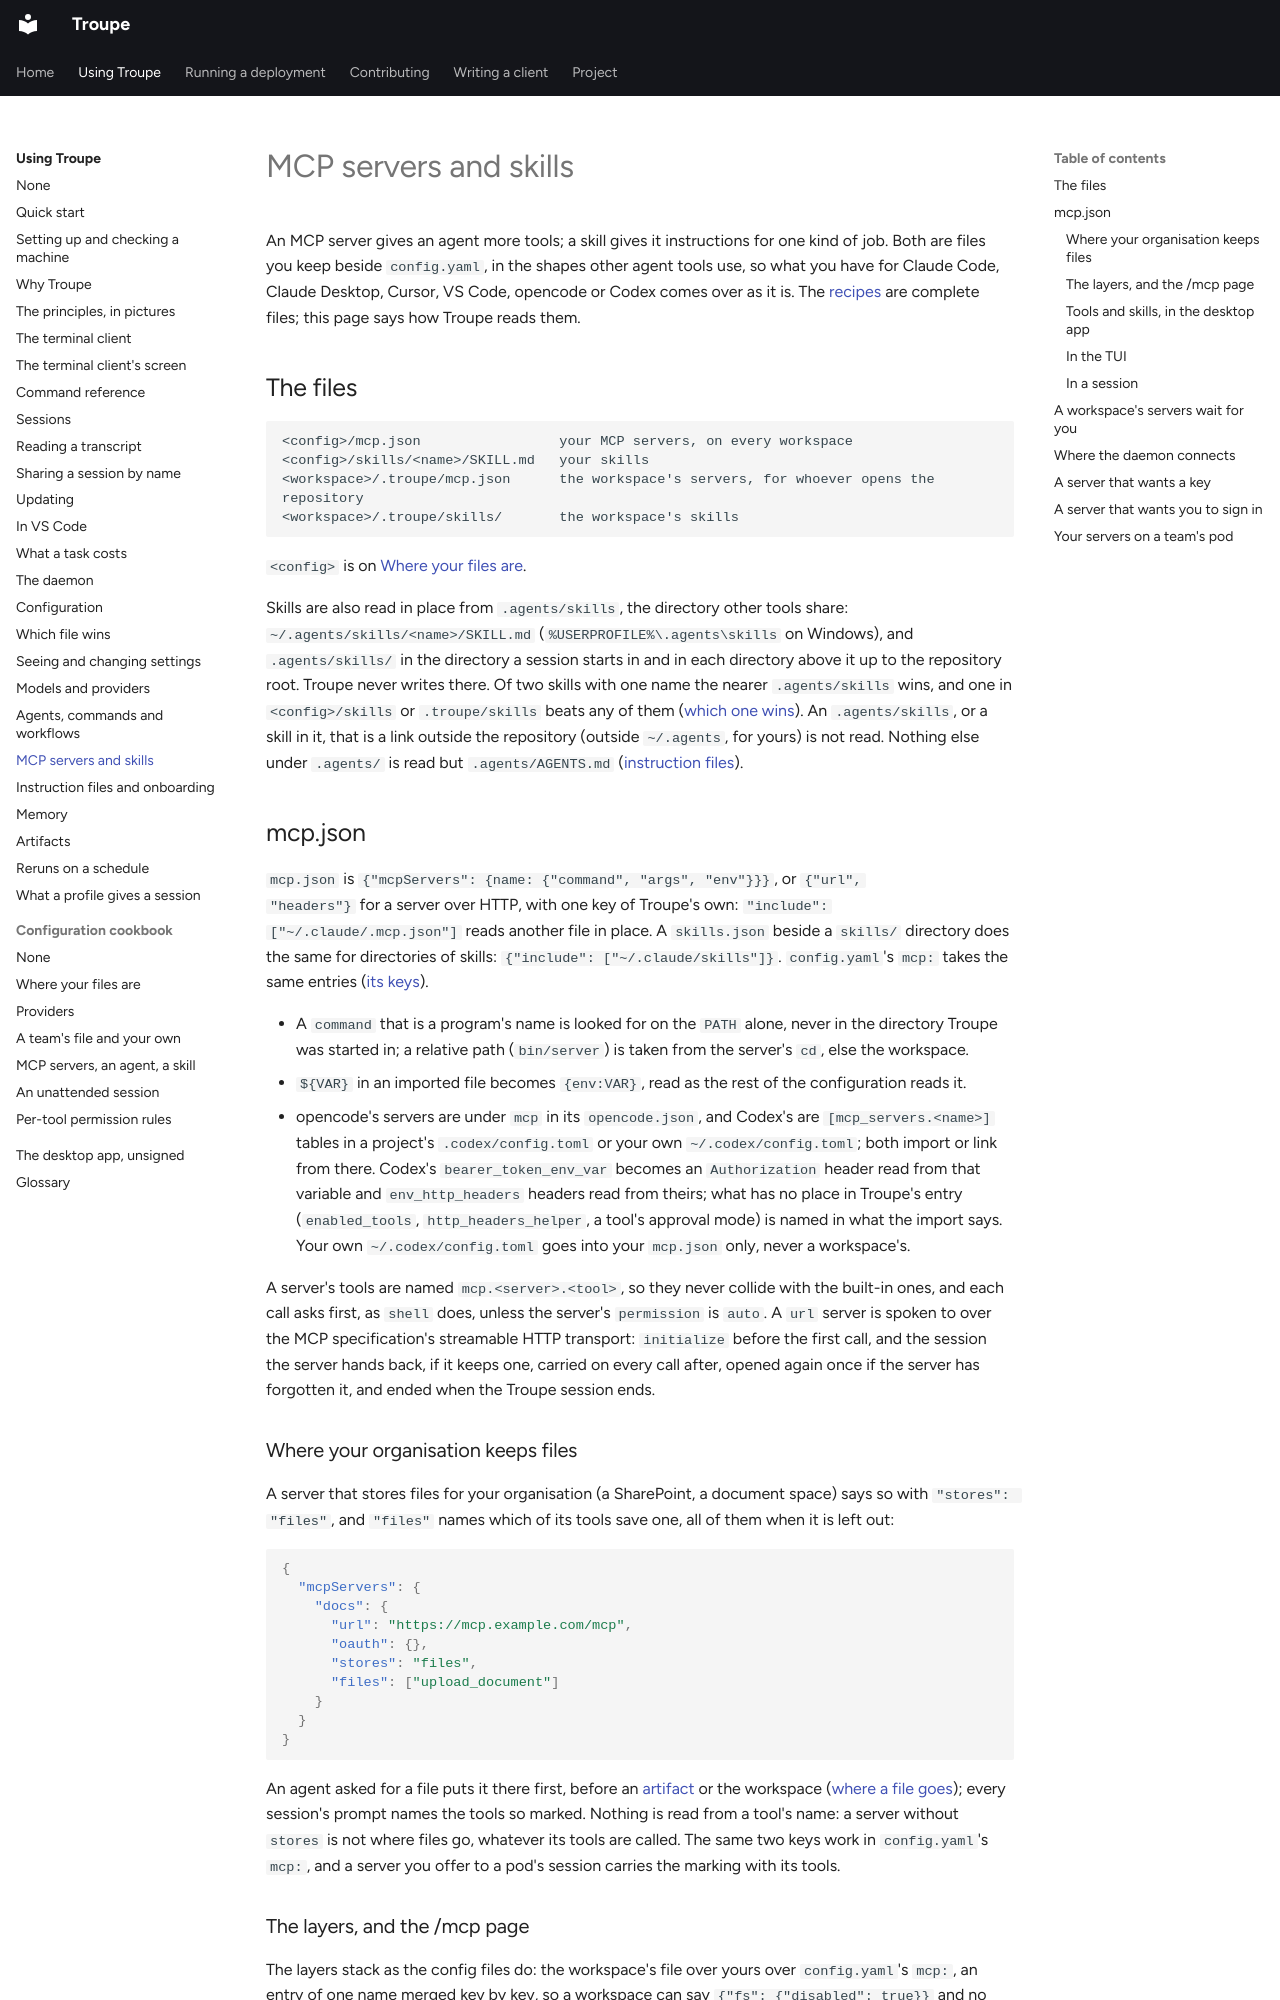

repository: it-minds/troupe · page: user/mcp/index.html · generator: mkdocs

# MCP servers and skills

An MCP server gives an agent more tools; a skill gives it instructions for one kind of
job. Both are files you keep beside `config.yaml`, in the shapes other agent tools use,
so what you have for Claude Code, Claude Desktop, Cursor, VS Code, opencode or Codex comes
over as it is. The [recipes](configuration/mcp-agents-skills.md) are complete files; this
page says how Troupe reads them.

## The files

```
<config>/mcp.json                 your MCP servers, on every workspace
<config>/skills/<name>/SKILL.md   your skills
<workspace>/.troupe/mcp.json      the workspace's servers, for whoever opens the repository
<workspace>/.troupe/skills/       the workspace's skills
```

`<config>` is on [Where your files are](configuration/files.md).

Skills are also read in place from `.agents/skills`, the directory other tools share:
`~/.agents/skills/<name>/SKILL.md` (`%USERPROFILE%\.agents\skills` on Windows), and
`.agents/skills/` in the directory a session starts in and in each directory above it up
to the repository root. Troupe never writes there. Of two skills with one name the nearer
`.agents/skills` wins, and one in `<config>/skills` or `.troupe/skills` beats any of them
([which one wins](configuration-layers.md#which-one-wins)). An `.agents/skills`, or a skill in
it, that is a link outside the repository (outside `~/.agents`, for yours) is not read.
Nothing else under `.agents/` is read but `.agents/AGENTS.md`
([instruction files](instructions.md)).

## mcp.json

`mcp.json` is `{"mcpServers": {name: {"command", "args", "env"}}}`, or `{"url",
"headers"}` for a server over HTTP, with one key of Troupe's own: `"include":
["~/.claude/.mcp.json"]` reads another file in place. A `skills.json` beside a `skills/`
directory does the same for directories of skills: `{"include": ["~/.claude/skills"]}`.
`config.yaml`'s `mcp:` takes the same entries ([its keys](configuration.md#tools)).

- A `command` that is a program's name is looked for on the `PATH` alone, never in the
  directory Troupe was started in; a relative path (`bin/server`) is taken from the
  server's `cd`, else the workspace.
- `${VAR}` in an imported file becomes `{env:VAR}`, read as the rest of the configuration
  reads it.
- opencode's servers are under `mcp` in its `opencode.json`, and Codex's are
  `[mcp_servers.<name>]` tables in a project's `.codex/config.toml` or your own
  `~/.codex/config.toml`; both import or link from there. Codex's `bearer_token_env_var`
  becomes an `Authorization` header read from that variable and `env_http_headers`
  headers read from theirs; what has no place in Troupe's entry (`enabled_tools`,
  `http_headers_helper`, a tool's approval mode) is named in what the import says. Your
  own `~/.codex/config.toml` goes into your `mcp.json` only, never a workspace's.

A server's tools are named `mcp.<server>.<tool>`, so they never collide with the built-in
ones, and each call asks first, as `shell` does, unless the server's `permission` is
`auto`. A `url` server is spoken to over the MCP specification's streamable HTTP
transport: `initialize` before the first call, and the session the server hands back, if
it keeps one, carried on every call after, opened again once if the server has forgotten
it, and ended when the Troupe session ends.

### Where your organisation keeps files

A server that stores files for your organisation (a SharePoint, a document space) says so
with `"stores": "files"`, and `"files"` names which of its tools save one, all of them
when it is left out:

```json
{
  "mcpServers": {
    "docs": {
      "url": "https://mcp.example.com/mcp",
      "oauth": {},
      "stores": "files",
      "files": ["upload_document"]
    }
  }
}
```

An agent asked for a file puts it there first, before an [artifact](artifacts.md) or the
workspace ([where a file goes](artifacts.md#where-a-file-goes)); every session's prompt names
the tools so marked. Nothing is read from a tool's name: a server without `stores` is not
where files go, whatever its tools are called. The same two keys work in `config.yaml`'s
`mcp:`, and a server you offer to a pod's session carries the marking with its tools.
